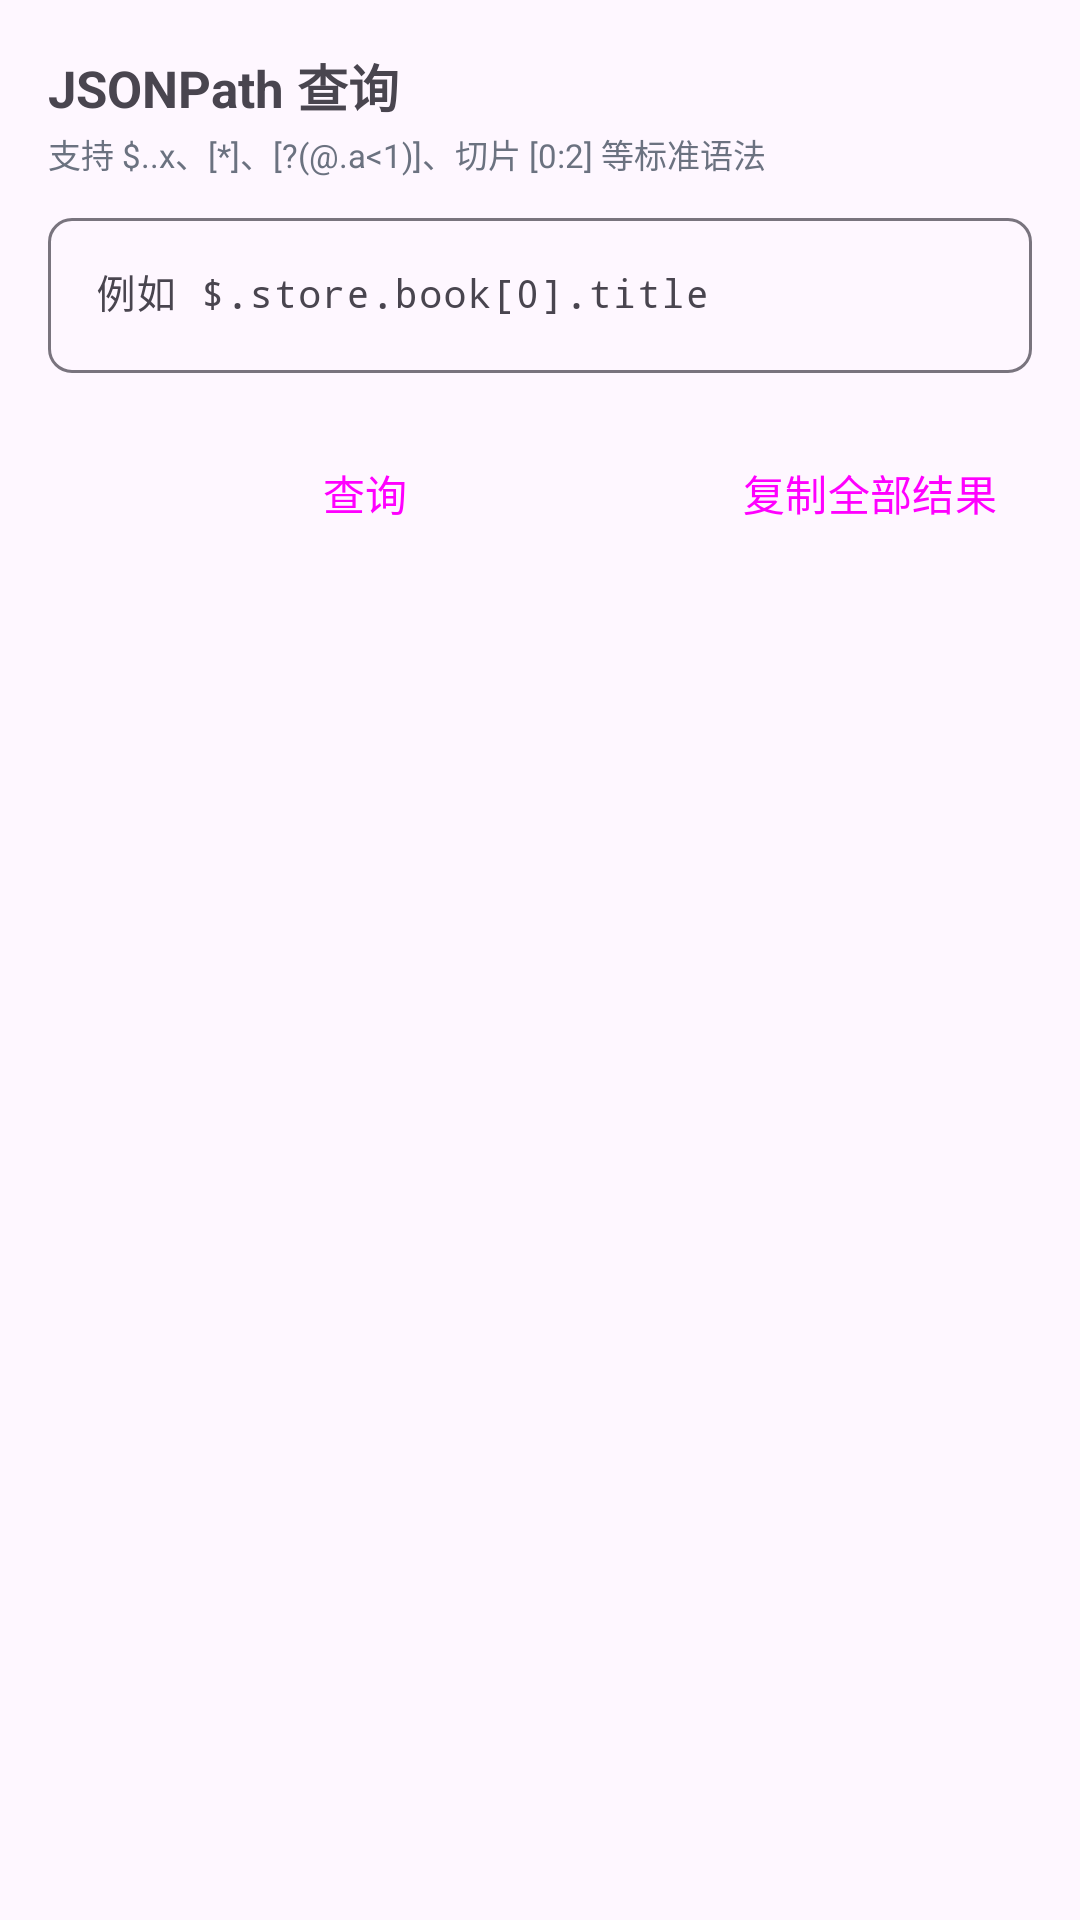

This screen was rendered from an Android layout file. Write that file and the resources it references.
<!-- AndroidManifest.xml: application theme Theme.JsonViewer -->
<!-- res/layout/sheet_jsonpath.xml -->
<?xml version="1.0" encoding="utf-8"?>
<LinearLayout xmlns:android="http://schemas.android.com/apk/res/android"
    xmlns:app="http://schemas.android.com/apk/res-auto"
    android:layout_width="match_parent"
    android:layout_height="540dp"
    android:orientation="vertical"
    android:padding="16dp">

    <TextView
        android:id="@+id/sheetTitle"
        android:layout_width="wrap_content"
        android:layout_height="wrap_content"
        android:text="JSONPath 查询"
        android:textSize="17sp"
        android:textStyle="bold" />

    <TextView
        android:id="@+id/sheetHint"
        android:layout_width="match_parent"
        android:layout_height="wrap_content"
        android:layout_marginTop="2dp"
        android:text="支持 $..x、[*]、[?(@.a&lt;1)]、切片 [0:2] 等标准语法"
        android:textColor="@color/json_null"
        android:textSize="11sp" />

    <com.google.android.material.textfield.TextInputLayout
        android:id="@+id/exprLayout"
        style="@style/Widget.Material3.TextInputLayout.OutlinedBox"
        android:layout_width="match_parent"
        android:layout_height="wrap_content"
        android:layout_marginTop="8dp"
        app:boxCornerRadiusTopStart="8dp"
        app:boxCornerRadiusTopEnd="8dp"
        app:boxCornerRadiusBottomStart="8dp"
        app:boxCornerRadiusBottomEnd="8dp">

        <com.google.android.material.textfield.TextInputEditText
            android:id="@+id/exprInput"
            android:layout_width="match_parent"
            android:layout_height="wrap_content"
            android:fontFamily="monospace"
            android:hint="例如 $.store.book[0].title"
            android:imeOptions="actionSearch"
            android:inputType="text"
            android:textSize="13sp" />
    </com.google.android.material.textfield.TextInputLayout>

    <HorizontalScrollView
        android:layout_width="match_parent"
        android:layout_height="wrap_content"
        android:layout_marginTop="8dp"
        android:scrollbars="none">

        <LinearLayout
            android:id="@+id/chipRow"
            android:layout_width="wrap_content"
            android:layout_height="wrap_content"
            android:orientation="horizontal" />
    </HorizontalScrollView>

    <LinearLayout
        android:layout_width="match_parent"
        android:layout_height="wrap_content"
        android:layout_marginTop="8dp"
        android:gravity="center_vertical"
        android:orientation="horizontal">

        <Button
            android:id="@+id/runButton"
            style="@style/Widget.Material3.Button"
            android:layout_width="0dp"
            android:layout_height="wrap_content"
            android:layout_weight="1"
            android:text="查询" />

        <Button
            android:id="@+id/copyAllButton"
            style="@style/Widget.Material3.Button.TextButton"
            android:layout_width="wrap_content"
            android:layout_height="wrap_content"
            android:layout_marginStart="8dp"
            android:text="复制全部结果" />
    </LinearLayout>

    <TextView
        android:id="@+id/errorText"
        android:layout_width="match_parent"
        android:layout_height="wrap_content"
        android:layout_marginTop="8dp"
        android:textColor="@color/error_banner_text"
        android:textSize="12sp"
        android:visibility="gone" />

    <TextView
        android:id="@+id/resultCount"
        android:layout_width="match_parent"
        android:layout_height="wrap_content"
        android:layout_marginTop="8dp"
        android:textColor="@color/json_null"
        android:textSize="12sp" />

    <androidx.recyclerview.widget.RecyclerView
        android:id="@+id/results"
        android:layout_width="match_parent"
        android:layout_height="0dp"
        android:layout_marginTop="4dp"
        android:layout_weight="1" />

</LinearLayout>
<!-- resources referenced by this layout -->
<resources>
  <color name="error_banner_text">#B91C1C</color>
  <color name="json_null">#6B7280</color>
  <style name="Theme.JsonViewer" parent="Theme.Material3.DayNight.NoActionBar">
          <item name="colorPrimary">@color/brand</item>
          <item name="colorOnPrimary">@color/white</item>
          <item name="colorSecondary">@color/brand</item>
      </style>
  <color name="brand">#2E6BE6</color>
  <color name="white">#FFFFFFFF</color>
</resources>
